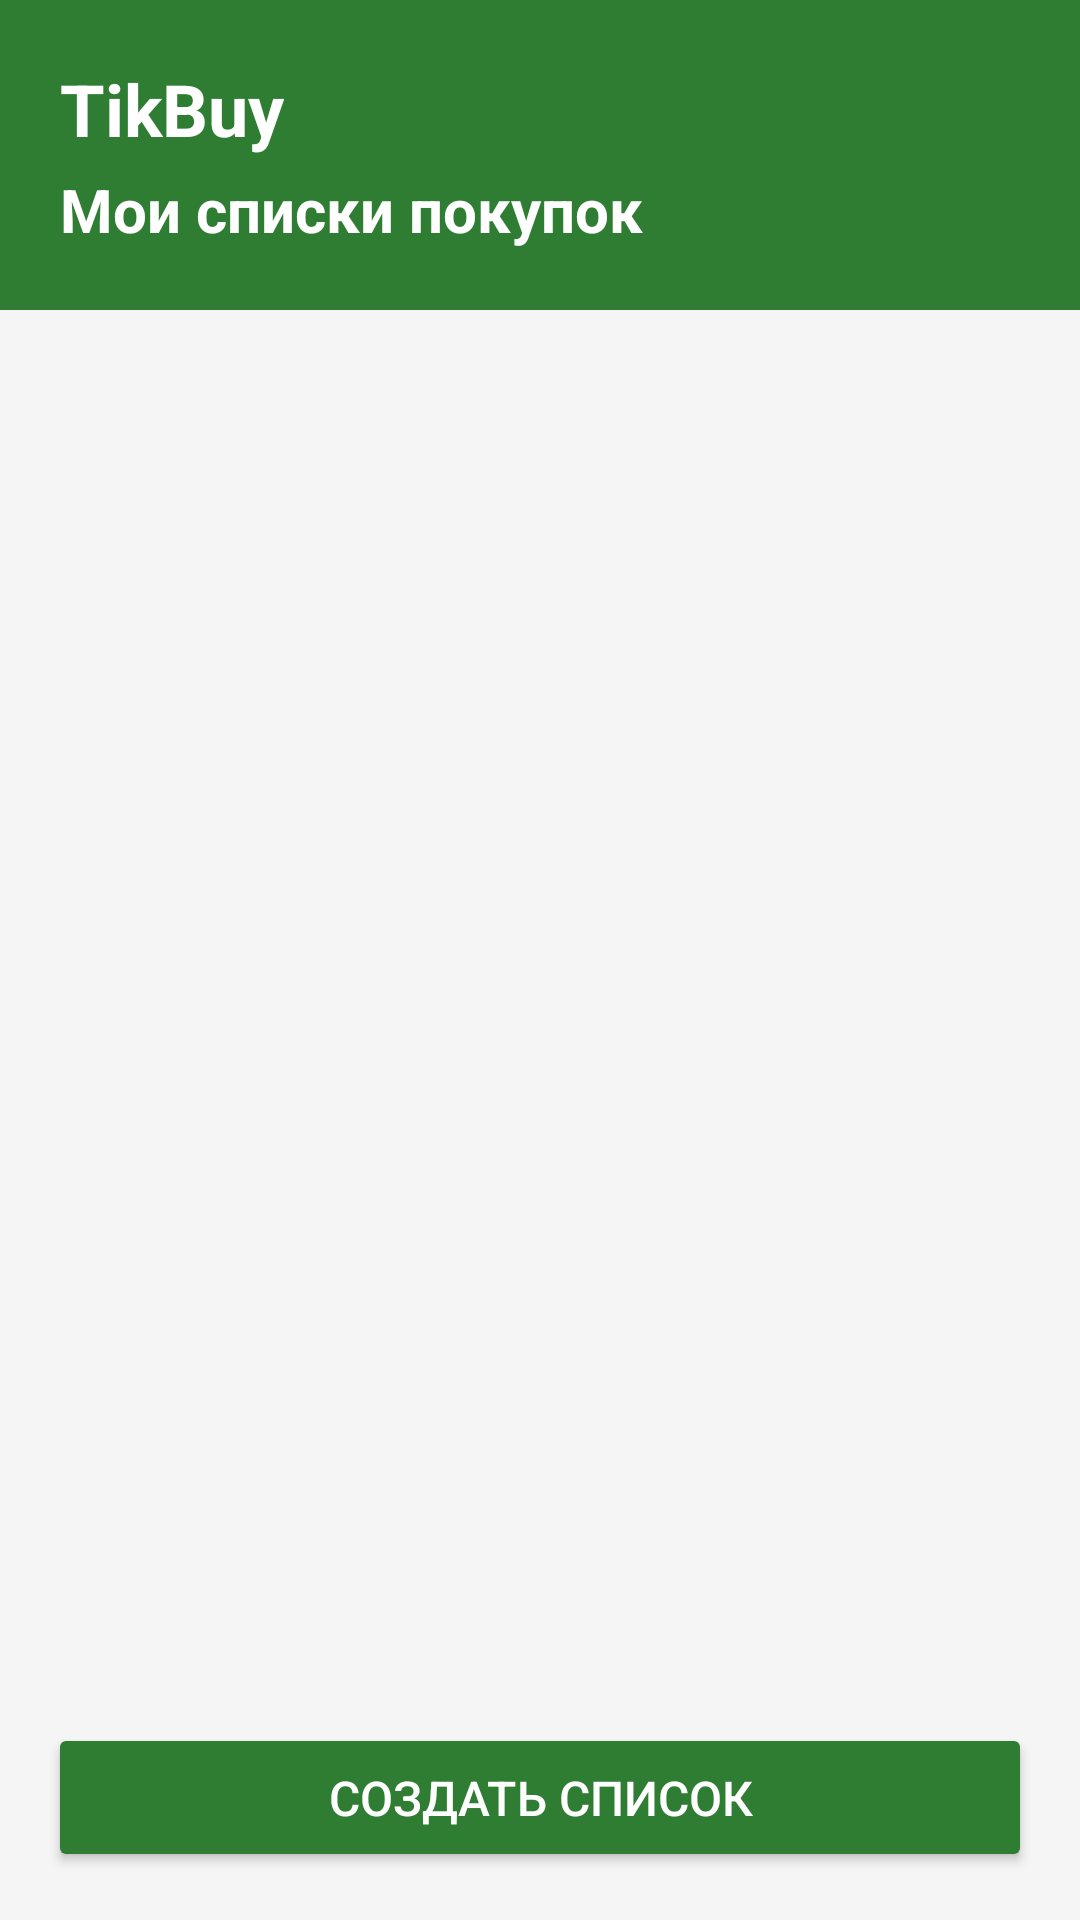

Reconstruct the res/layout file that produces this screen, plus the resources it refers to.
<!-- AndroidManifest.xml: application theme Theme.TikBuy -->
<!-- res/layout/activity_main.xml -->
<?xml version="1.0" encoding="utf-8"?>
<LinearLayout xmlns:android="http://schemas.android.com/apk/res/android"
    xmlns:app="http://schemas.android.com/apk/res-auto"
    android:layout_width="match_parent"
    android:layout_height="match_parent"
    android:orientation="vertical"
    android:background="#F5F5F5">

    
    <LinearLayout
        android:layout_width="match_parent"
        android:layout_height="wrap_content"
        android:orientation="vertical"
        android:background="#2E7D32"
        android:padding="20dp"
        android:paddingTop="40dp"
        android:paddingBottom="16dp">

        <TextView
            android:layout_width="wrap_content"
            android:layout_height="wrap_content"
            android:text="TikBuy"
            android:textSize="24sp"
            android:textColor="#FFFFFF"
            android:textStyle="bold"
            android:layout_marginBottom="4dp"/>

        <TextView
            android:layout_width="wrap_content"
            android:layout_height="wrap_content"
            android:text="Мои списки покупок"
            android:textSize="20sp"
            android:textColor="#FFFFFF"
            android:textStyle="bold"/>
    </LinearLayout>

    <androidx.recyclerview.widget.RecyclerView
        android:id="@+id/recycler_view"
        android:layout_width="match_parent"
        android:layout_height="0dp"
        android:layout_weight="1"
        android:padding="8dp"/>

    <Button
        android:id="@+id/add_button"
        android:layout_width="match_parent"
        android:layout_height="wrap_content"
        android:layout_margin="16dp"
        android:text="Создать список"
        android:backgroundTint="#2E7D32"
        android:textColor="#FFFFFF"
        android:textSize="16sp"
        android:padding="14dp"/>

</LinearLayout>
<!-- resources referenced by this layout -->
<resources>
  <style name="Theme.TikBuy" parent="Base.Theme.TikBuy" />
  <style name="Base.Theme.TikBuy" parent="Theme.Material3.DayNight.NoActionBar">
          
          
      </style>
</resources>
